The GitHub repository praveenhongal08/datasetscardiac contains a labelled image folder "cardiac" with 8 categories: angiography abnormal, angiography normal, CT scan abnormal, CT scan normal, ECG abnormal, ECG normal, MRI abnormal, MRI normal. Examples follow, each with its label.

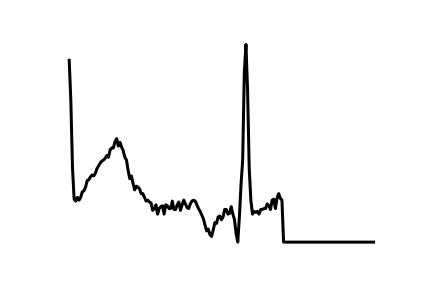
Label: ECG normal

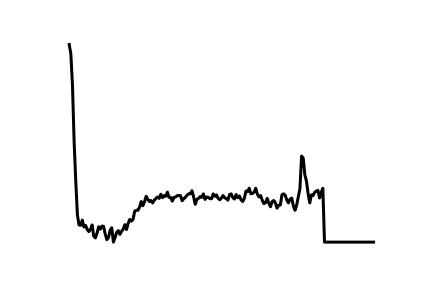
Label: ECG abnormal

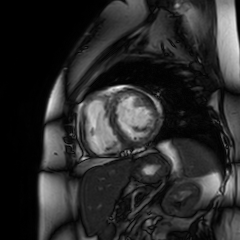
Label: MRI abnormal

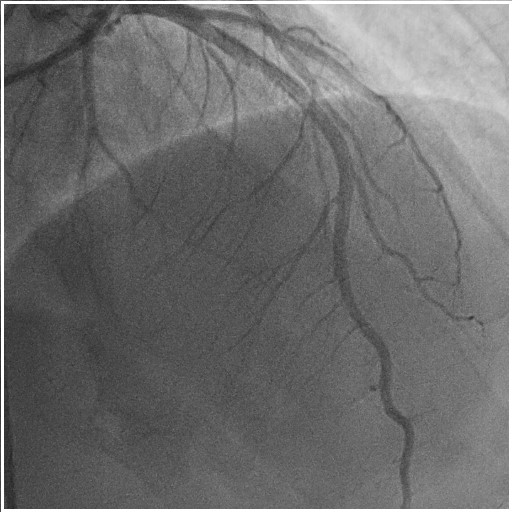
Label: angiography abnormal

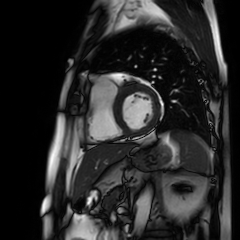
Label: MRI normal

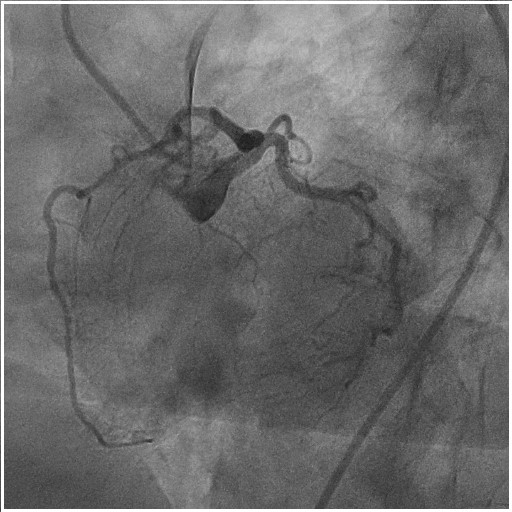
Label: angiography normal
